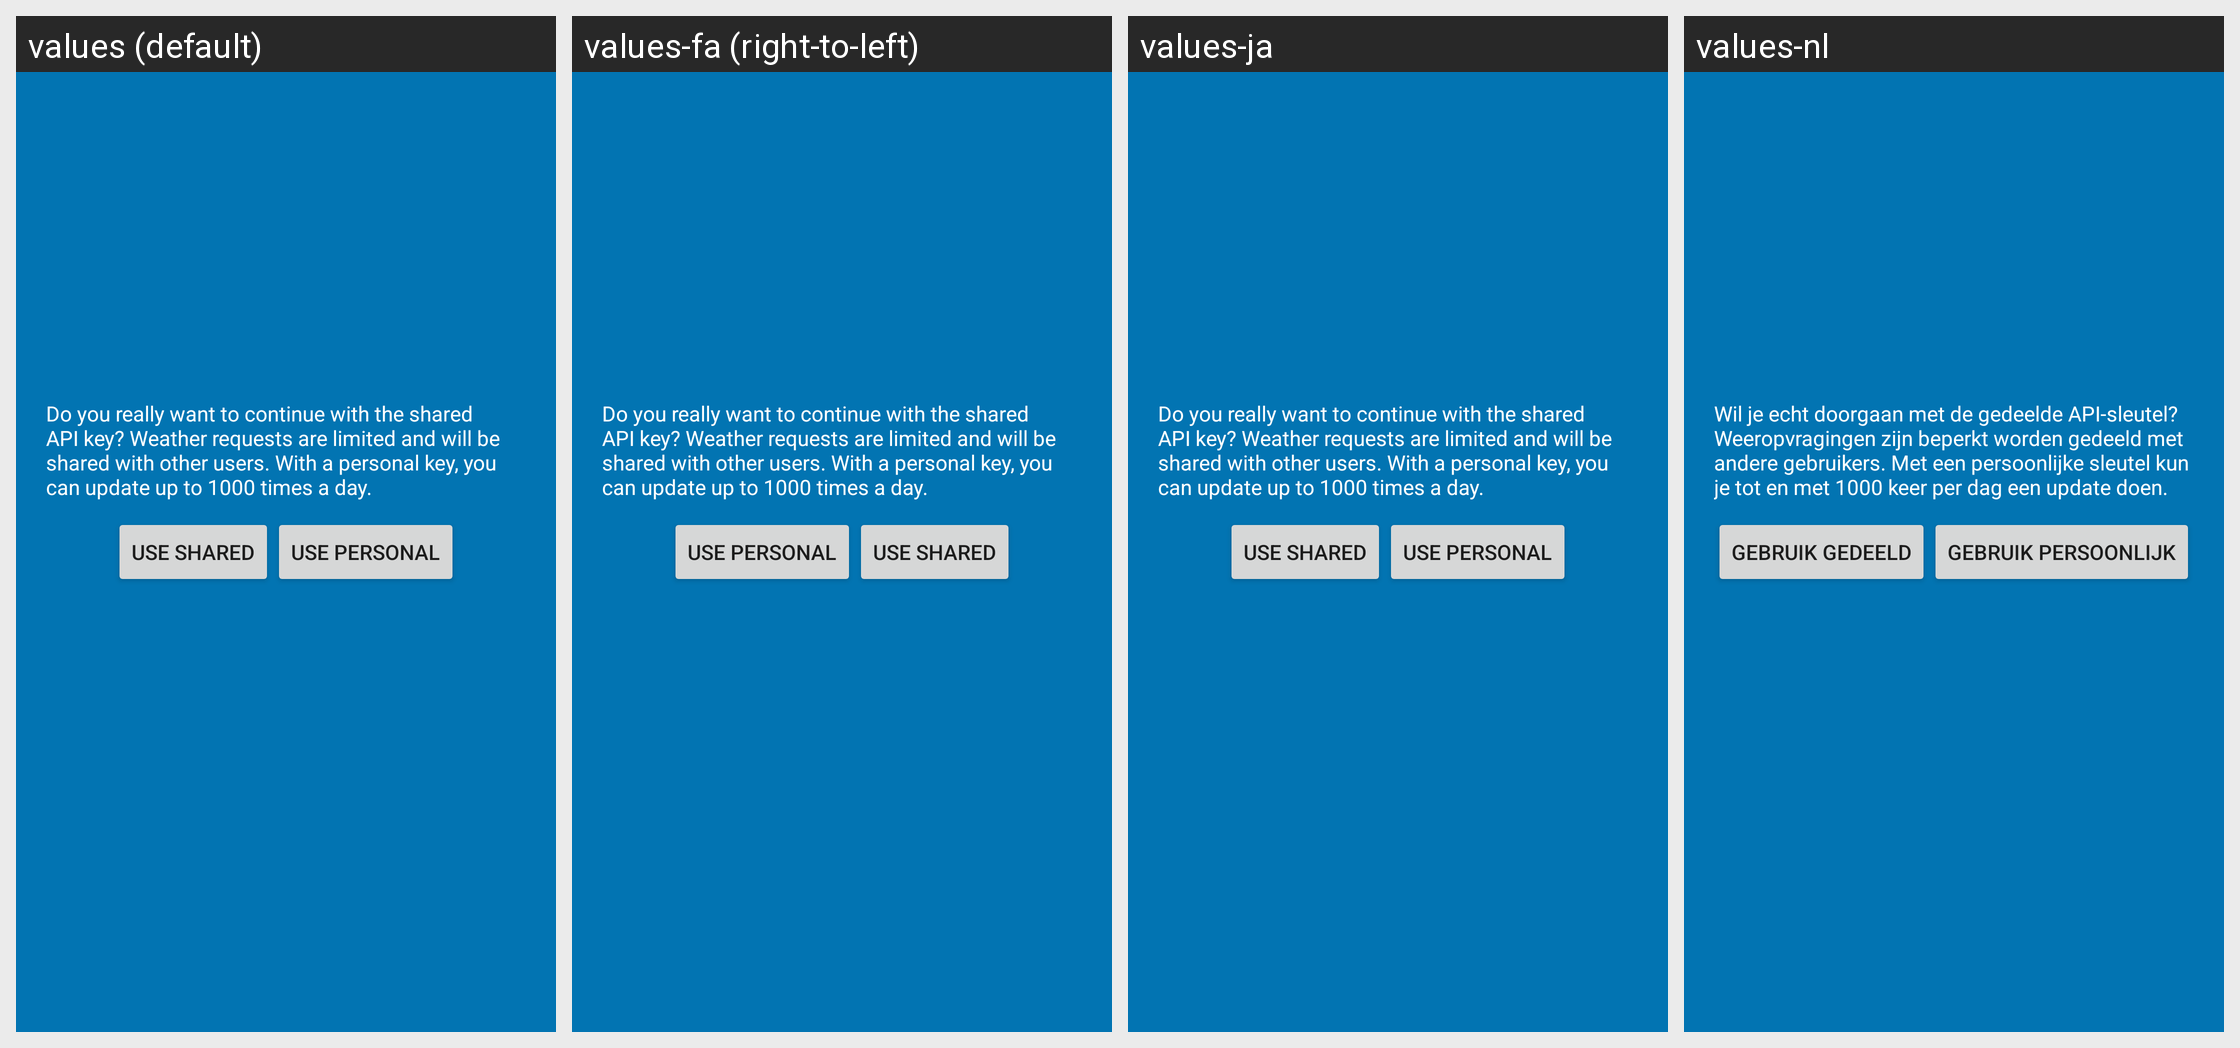

Locale-by-locale string values for the Android screen shown in this grid:
Android screen res/layout/fragment_are_you_sure.xml rendered under 4 locales, left to right: values (default), values-fa (right-to-left), values-ja, values-nl. Device: Nexus 5 (rendered at 1080×1920; each locale shown at half size, 540×960, under a caption strip naming it); theme AppTheme.
Other locales in the repository, not shown: values-de, values-fr, values-it, values-pt, values-ru.
Strings drawn on this screen, with the default value and each locale's value (text and hints the layout hard-codes, and strings that could not be matched under every locale, appear in the picture but are not listed):

do_you_really_want_to_continue_with_the_shared_api_key_weather_requests_are_limited_and_will_be_shared_with_other_users_with_a_personal_key_you_can_update_up_to_1000_times_a_day
  values: Do you really want to continue with the shared API key? Weather requests are limited and will be shared with other users. With a personal key, you can update up to 1000 times a day.
  values-fa: Do you really want to continue with the shared API key? Weather requests are limited and will be shared with other users. With a personal key, you can update up to 1000 times a day.  [not translated; the default value is used]
  values-ja: Do you really want to continue with the shared API key? Weather requests are limited and will be shared with other users. With a personal key, you can update up to 1000 times a day.
  values-nl: Wil je echt doorgaan met de gedeelde API-sleutel? Weeropvragingen zijn beperkt worden gedeeld met andere gebruikers. Met een persoonlijke sleutel kun je tot en met 1000 keer per dag een update doen.

use_shared
  values: use shared
  values-fa: use shared  [not translated; the default value is used]
  values-ja: use shared
  values-nl: gebruik gedeeld

use_personal
  values: use personal
  values-fa: use personal  [not translated; the default value is used]
  values-ja: use personal
  values-nl: gebruik persoonlijk
